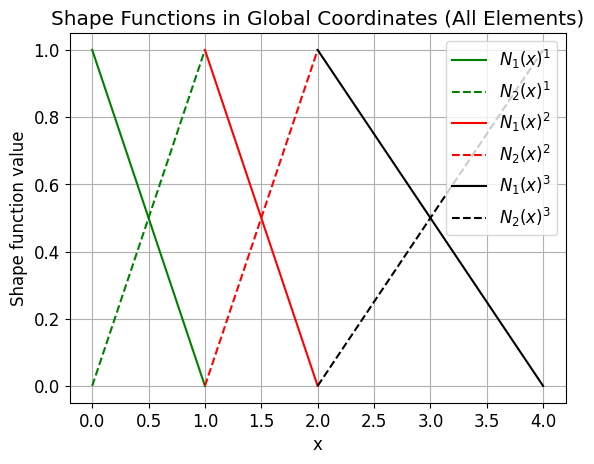
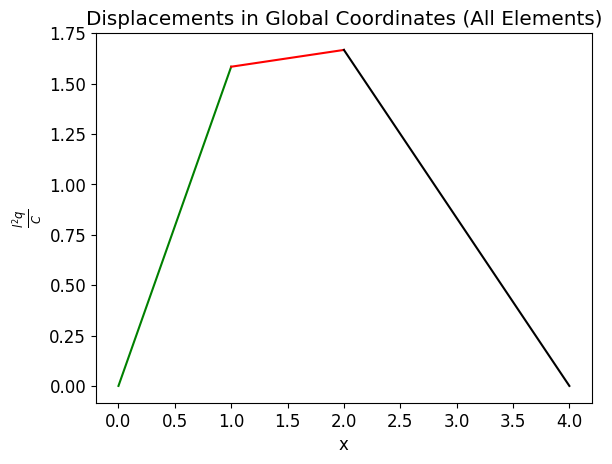

These charts were generated, in order, by the following Python code:
#!/usr/bin/env python3
# -*- coding: utf-8 -*-
"""
Created on Sat Dec 20 16:55:17 2025

@author: evanwillmarth
"""




import numpy as np
import matplotlib.pyplot as plt

plt.rcParams["font.family"] = "Times New Roman"
plt.rcParams["font.size"] = 12

# Nondimensionalizing with respect to l
xcoords = np.array([[0.0, 1.0],
                    [1.0, 2.0],
                    [2.0, 4.0]])


n_elements = 3
n_nodes = 4

# Columns represent local node numbering of each element
# The entries on each row represent the global numbering of the nodes for each element
element_nodes = np.zeros((n_elements,2),dtype=int)
for i in range(n_elements):
    for j in range(2):
        element_nodes[i,j] = i + j



E = 1
A = 1
q = 1



# Calculating shape functions N
def shape_funcs(xi):

    N1 = 0.5*(1.0 - xi)
    N2 = 0.5*(1.0 + xi)
    
    
    return np.array([N1, N2])

# Calculating derivatives of the shape functions dN/dξ
def dN_dxi(xi):
    
    dN1 = -0.5
    dN2 = 0.5
    
    return np.array([dN1, dN2])


def p_load(xi):
    # This is the distributed load defined on the Global coordinate system
    p = (1/2)*q*xi + q
    return p


# Since the distributed loaded is linear, at least a 2-point Gaussian quadrature is needed for
# exact integration.
# Gaussian quadrature points and weights for 2-point rule
xi_pts = np.array([-1/np.sqrt(3), 1/np.sqrt(3)])
#xi_pts = np.array([0.0])
w_pts = np.array([1.0, 1.0])
#w_pts = np.array([2.0])

K_global = np.zeros((n_nodes,n_nodes))
F_global = np.zeros((n_nodes,1))

for i in range(n_elements):    

    Ke = np.zeros((2,2))
    Fe = np.zeros((2,1))
    
    for xi, w in zip(xi_pts, w_pts):
        
        # Jacobian dx/dξ
        dNdxi = dN_dxi(xi)
        J = np.dot(dNdxi, xcoords[i,:])
        
        # dN/dx = dN/dξ * 1/J
        dNdx = dNdxi / J
        
        # B matrix = dNdx (1x3)
        B = dNdx.reshape(1,2)
        
        # Element integrand B^T * E*A * B times weight * Jacobian
        Ke += (B.T@B)*(E*A*w*np.abs(J))    
    
        Ns = shape_funcs(xi)   
        Ns = Ns.reshape(2,1)
        
        x_phys = Ns[0,0]*xcoords[i,0] + Ns[1,0]*xcoords[i,1]
        p = p_load(x_phys)
    
        if i == 0 or i == 1:
            Fe += Ns*p*w*np.abs(J)
         
    K_global[element_nodes[i,0],element_nodes[i,0]] += Ke[0,0]
    K_global[element_nodes[i,0],element_nodes[i,1]] += Ke[0,1]
    K_global[element_nodes[i,1],element_nodes[i,1]] += Ke[1,1]

    F_global[element_nodes[i,0],0] += Fe[0,0]
    F_global[element_nodes[i,1],0] += Fe[1,0]
    

# Using the symmetry property of the stiffness matrix
for i in range(n_nodes-1):
    for j in range(i+1,n_nodes):
        K_global[j,i] = K_global[i,j]
        

#'''

# Applying fixed-end boundary conditions
K_global = np.delete(K_global,[0,n_nodes-1],axis=0)
K_global = np.delete(K_global,[0,n_nodes-1],axis=1)
F_global = np.delete(F_global,[0,n_nodes-1],axis=0)

d = np.linalg.inv(K_global)@F_global

# Make a new displacement vector to include the endpoints
d_new = np.zeros(n_nodes)
d_new[0] = 0.0
d_new[1] = d[0]
d_new[2] = d[1]
d_new[3] = 0.0


    
# Plotting shape Functions
xi = np.linspace(-1.0, 1.0, 200)
d_phys_total = []
x_phys_total = []
plt.figure()
for ii in range(n_elements):
    # Element  physical coordinates
    x_elem = xcoords[ii]
    d_elem = np.array([d_new[ii],d_new[ii+1]])
    x_phys = []
    d_phys = []
    Nvals = []
    for x in xi:
        Nxi = shape_funcs(x)
        x_phys.append(np.dot(Nxi, x_elem))
        d_phys.append(np.dot(Nxi, d_elem))
        Nvals.append(Nxi)
    
    x_phys = np.array(x_phys)
    Nvals = np.array(Nvals)
    d_phys = np.array(d_phys)
    d_phys_total.append(d_phys)
    x_phys_total.append(x_phys)
    
    if ii == 0:
        plt.plot(x_phys, Nvals[:,0],color='green', label=r'$N_1(x)^%d$'%(ii+1))
        plt.plot(x_phys, Nvals[:,1],color='green',linestyle='dashed', label=r'$N_2(x)^%d$'%(ii+1))
    if ii == 1:
        plt.plot(x_phys, Nvals[:,0],color='red', label=r'$N_1(x)^%d$'%(ii+1))
        plt.plot(x_phys, Nvals[:,1],color='red',linestyle='dashed', label=r'$N_2(x)^%d$'%(ii+1))
    if ii == 2:
        plt.plot(x_phys, Nvals[:,0],color='black', label=r'$N_1(x)^%d$'%(ii+1))
        plt.plot(x_phys, Nvals[:,1],color='black',linestyle='dashed', label=r'$N_2(x)^%d$'%(ii+1))
        
        
plt.xlabel('x')
plt.ylabel('Shape function value')
plt.title('Shape Functions in Global Coordinates (All Elements)')
plt.legend()
plt.grid(True)
plt.show()
    
    
# Plotting the Displacements
plt.figure()
for ii in range(n_elements):
    if ii == 0:
        plt.plot(x_phys_total[ii], d_phys_total[ii], color='green')
    if ii == 1:
        plt.plot(x_phys_total[ii], d_phys_total[ii], color='red')
    if ii == 2:
        plt.plot(x_phys_total[ii], d_phys_total[ii], color='black')

plt.xlabel('x')
plt.ylabel(r'$\frac{l^2q}{C}$')
plt.title('Displacements in Global Coordinates (All Elements)')







